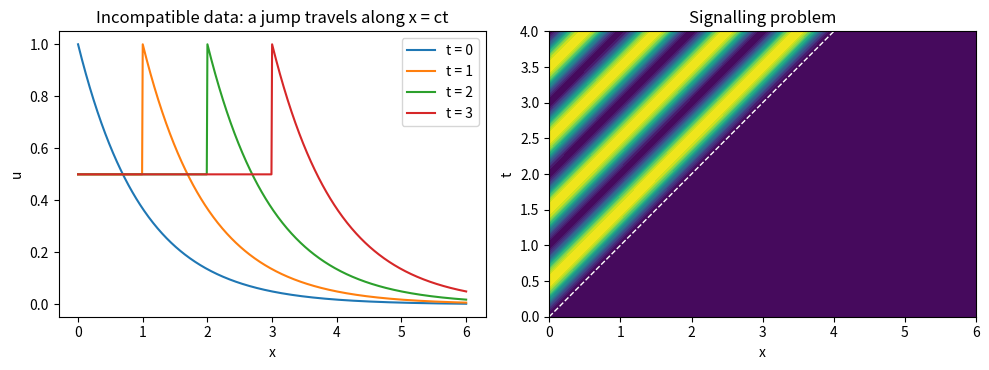

Python code for this plot:
# Half-line problem with inflow data
# Applied ODE & PDE with Python, Ch. 6 | (c) 2026 Stephen E. Moore | MIT Licence
import numpy as np
import matplotlib.pyplot as plt

c = 1.0                                      # speed (to the right)


def solve(f, g, x, t):
    """u_t + c u_x = 0 on x > 0, u(x,0) = f(x), u(0,t) = g(t)."""
    return np.where(x >= c*t, f(x - c*t), g(t - x/c))


cases = {
    "C1-compatible": (lambda x: np.exp(-x**2), lambda t: np.exp(-t**2)),
    "kink":          (lambda x: np.exp(-x),    lambda t: np.cos(2*t)),
    "jump":          (lambda x: np.exp(-x),    lambda t: 0.5 + 0*t),
}
t1, eps = 1.0, 1e-6                           # look across x = c t1
print("case             u(ct-,t)   u(ct+,t)   slope left  slope right")
for name, (f, g) in cases.items():
    xl, xr = c*t1 - eps, c*t1 + eps
    ul, ur = solve(f, g, xl, t1), solve(f, g, xr, t1)
    sl = (ul - solve(f, g, xl - eps, t1))/eps   # one-sided slopes
    sr = (solve(f, g, xr + eps, t1) - ur)/eps
    sl, sr = round(sl, 4) + 0.0, round(sr, 4) + 0.0   # avoid printing -0.0000
    print(f"{name:15s} {ul:9.5f}  {ur:9.5f}  {sl:10.4f}  {sr:10.4f}")

# signalling problem: quiet river, periodic release at x = 0
f0, gs = (lambda x: 0*x), (lambda t: np.sin(np.pi*t)**2*(t > 0))
x = np.linspace(0, 6, 601)
fig, (a1, a2) = plt.subplots(1, 2, figsize=(10, 3.8))
f, g = cases["jump"]
for t in [0, 1, 2, 3]:
    a1.plot(x, solve(f, g, x, t), label=f"t = {t}")
a1.set_xlabel("x"); a1.set_ylabel("u"); a1.legend()
a1.set_title("Incompatible data: a jump travels along x = ct")
T = np.linspace(0, 4, 401)
XX, TT = np.meshgrid(x, T)
a2.contourf(XX, TT, solve(f0, gs, XX, TT), levels=20, cmap="viridis")
a2.plot(c*T, T, "w--", lw=1)
a2.set_xlabel("x"); a2.set_ylabel("t"); a2.set_title("Signalling problem")
plt.tight_layout()
plt.savefig("ch06_half_line.pdf", bbox_inches="tight")
